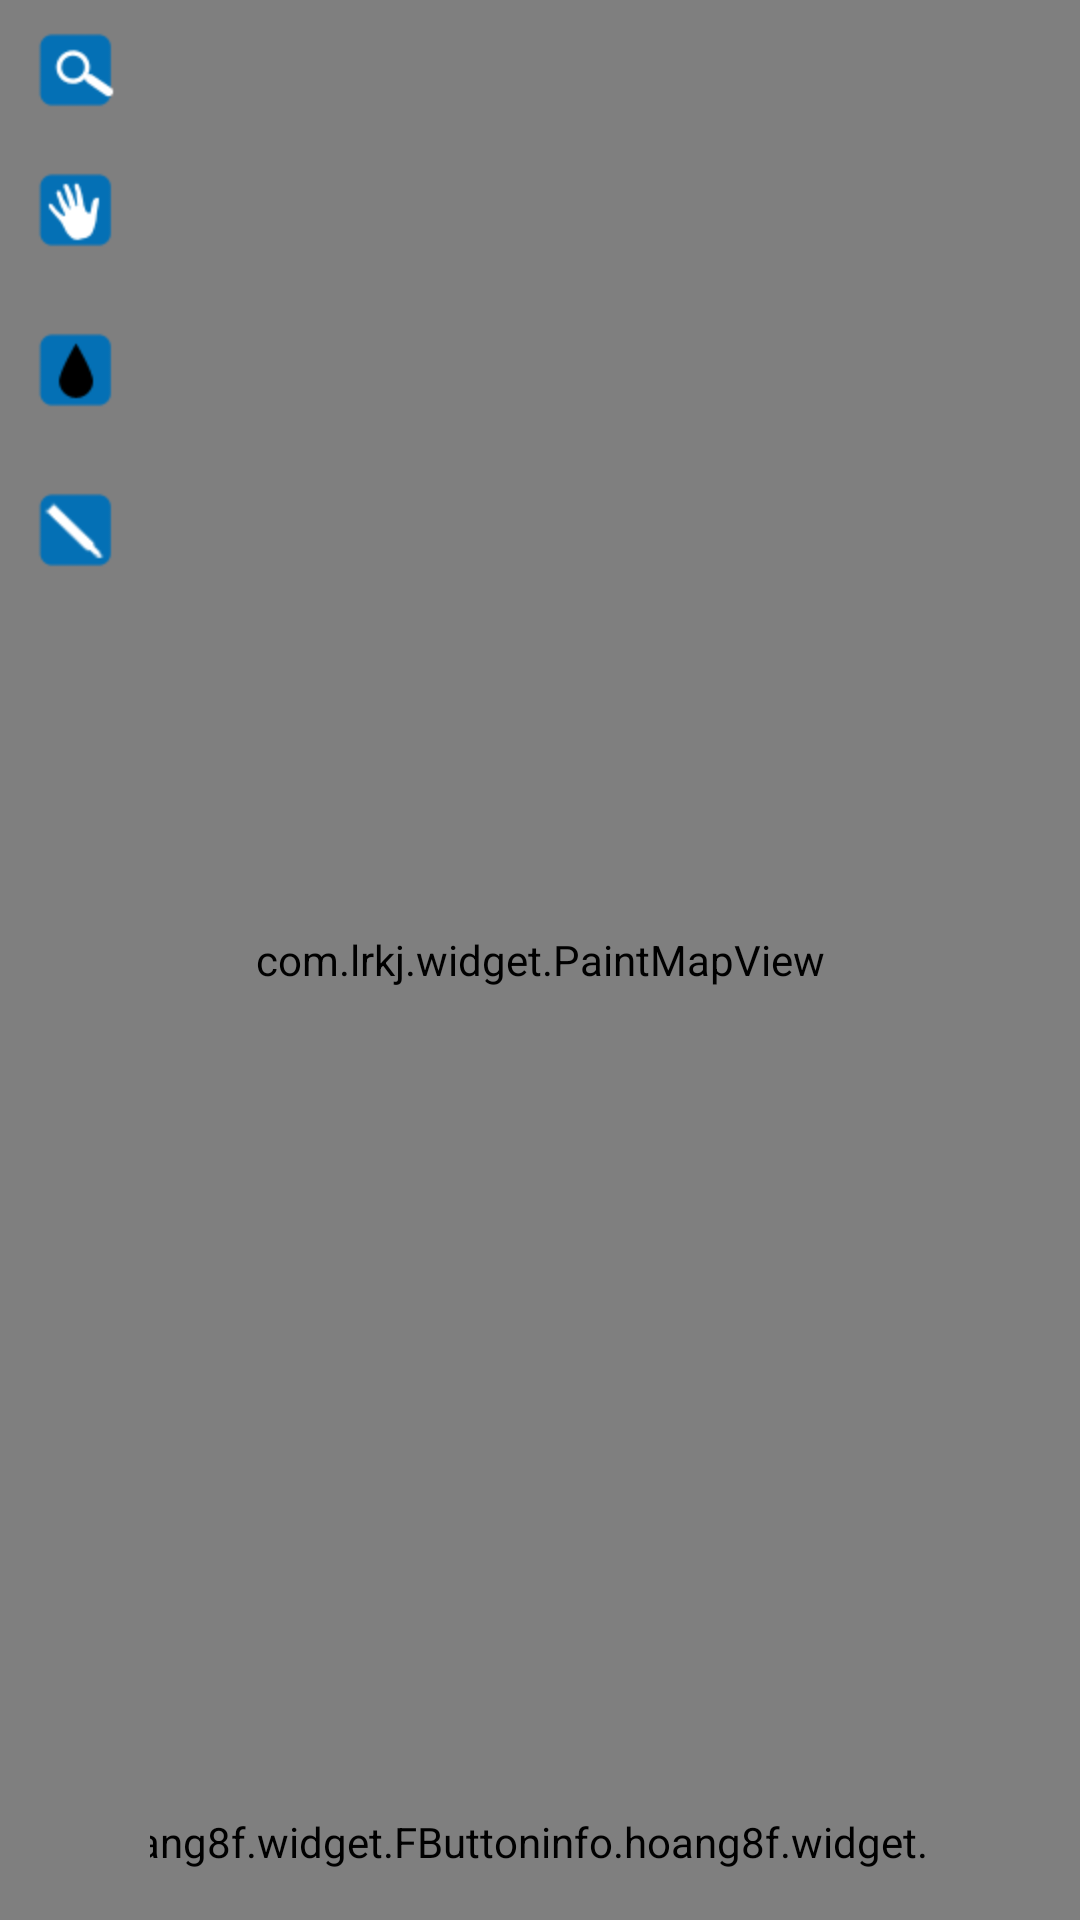

Produce the Android XML layout that renders to this screen, including the resource entries it uses.
<!-- AndroidManifest.xml: application theme ThemeBaseLight -->
<!-- res/layout/activity_edit_map.xml -->
<?xml version="1.0" encoding="utf-8"?>
<RelativeLayout xmlns:android="http://schemas.android.com/apk/res/android"
    xmlns:ads="http://schemas.android.com/apk/res-auto"
    xmlns:fbutton="http://schemas.android.com/apk/res-auto"
    xmlns:zebra="http://schemas.android.com/apk/res-auto"
    android:layout_width="fill_parent"
    android:layout_height="fill_parent">

    <RelativeLayout
        android:layout_width="match_parent"
        android:layout_height="match_parent">

        <LinearLayout
            android:layout_width="fill_parent"
            android:layout_height="fill_parent"
            android:gravity="center"
            android:orientation="vertical">

            <com.lrkj.widget.PaintMapView
                android:id="@+id/paint_view"
                android:layout_width="fill_parent"
                android:layout_height="fill_parent" />

            <ProgressBar
                android:id="@+id/paint_progress"
                style="?android:attr/progressBarStyleHorizontal"
                android:layout_width="240dip"
                android:layout_height="wrap_content" />
        </LinearLayout>
    </RelativeLayout>

    <LinearLayout
        android:layout_width="50dp"
        android:layout_height="match_parent"
        android:gravity="center_horizontal"
        android:orientation="vertical">


        <ImageButton
            android:layout_margin="10dp"
            android:layout_width="wrap_content"
            android:layout_height="wrap_content"
            android:layout_alignParentLeft="true"
            android:layout_alignParentTop="true"
            android:background="@null"
            android:onClick="onClickScale"
            android:src="@drawable/ic_scale" />

        <ImageButton
            android:layout_margin="10dp"
            android:layout_width="wrap_content"
            android:layout_height="wrap_content"
            android:layout_alignParentRight="true"
            android:layout_alignParentTop="true"
            android:background="@null"
            android:onClick="onClickPan"
            android:src="@drawable/ic_move" />

        <ImageButton
            android:layout_margin="10dp"
            android:layout_width="40dp"
            android:layout_height="40dp"
            android:layout_alignParentTop="true"
            android:layout_centerHorizontal="true"
            android:background="@null"
            android:onClick="onClickColor"
            android:src="@drawable/ic_ink_b" />

        <ImageButton
            android:layout_margin="10dp"
            android:layout_width="wrap_content"
            android:layout_height="wrap_content"
            android:layout_alignParentTop="true"
            android:layout_centerHorizontal="true"
            android:background="@null"
            android:onClick="onClickSize"
            android:src="@drawable/ic_pen" />
    </LinearLayout>

    <LinearLayout
        android:layout_width="match_parent"
        android:layout_height="32dp"
        android:layout_marginBottom="10dp"
        android:layout_alignParentBottom="true"
        android:layout_marginLeft="50dp"
        android:layout_marginRight="50dp"
        android:gravity="center_horizontal"
        android:orientation="horizontal">

        <View
            android:layout_width="0dp"
            android:layout_height="wrap_content"
            android:layout_weight="1" />

        <info.hoang8f.widget.FButton
            android:layout_width="wrap_content"
            android:layout_height="match_parent"
            android:text="完成编辑"
            android:textColor="#fff"
            android:textSize="14sp"
            fbutton:buttonColor="@color/fbutton_color_alizarin"
            fbutton:shadowEnabled="true" />

        <View
            android:layout_width="0dp"
            android:layout_height="wrap_content"
            android:layout_weight="1" />

        <info.hoang8f.widget.FButton
            android:layout_width="wrap_content"
            android:layout_height="match_parent"
            android:text="查看预览"
            android:textColor="#fff"
            android:textSize="14sp"
            fbutton:buttonColor="@color/fbutton_color_sun_flower"
            fbutton:shadowEnabled="true" />/>

        <View
            android:layout_width="0dp"
            android:layout_height="wrap_content"
            android:layout_weight="1" />

        <info.hoang8f.widget.FButton
            android:layout_width="wrap_content"
            android:layout_height="match_parent"
            android:onClick="onClickSave"
            android:text="保存地图"
            android:textColor="#fff"
            android:textSize="14sp"
            fbutton:buttonColor="@color/fbutton_color_emerald"
            fbutton:shadowEnabled="true" />

        <View
            android:layout_width="0dp"
            android:layout_height="wrap_content"
            android:layout_weight="1" />

        <info.hoang8f.widget.FButton
            android:layout_width="wrap_content"
            android:layout_height="match_parent"
            android:onClick="onClickExit"
            android:text="放弃返回"
            android:textColor="#fff"
            android:textSize="14sp"
            fbutton:buttonColor="@color/fbutton_color_wet_asphalt"
            fbutton:shadowEnabled="true" />

        <View
            android:layout_width="0dp"
            android:layout_height="wrap_content"
            android:layout_weight="1" />
    </LinearLayout>
</RelativeLayout>
<!-- resources referenced by this layout -->
<resources>
  <!-- drawable ic_ink_b: png bitmap (drawable-hdpi, 1550 bytes) -->
  <!-- drawable ic_move: png bitmap (drawable-hdpi, 2022 bytes) -->
  <!-- drawable ic_pen: png bitmap (drawable-hdpi, 1882 bytes) -->
  <!-- drawable ic_scale: png bitmap (drawable-hdpi, 1910 bytes) -->
  <style name="ThemeBaseLight" parent="Theme.AppCompat.Light.NoActionBar">
          <item name="colorPrimary">@color/colorPrimary</item>
          <item name="colorPrimaryDark">@color/colorPrimaryDark</item>
          <item name="colorAccent">@color/colorAccent</item>
          <item name="android:windowBackground">@color/window_background</item>
          <item name="accentColor">@color/colorAccent</item>
          <item name="iconColor">@android:color/black</item>
          <item name="windowBackground">@color/window_background</item>
  
      </style>
  <color name="colorPrimary">#3F51B5</color>
  <color name="colorPrimaryDark">#303F9F</color>
  <color name="colorAccent">#FF4081</color>
  <color name="window_background">#FFF5F5F5</color>
</resources>
